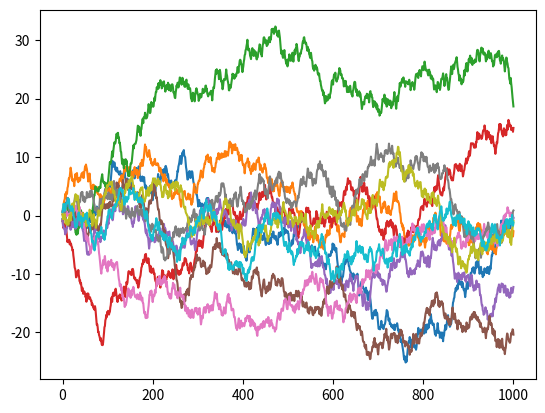

Generate this figure with matplotlib:
import numpy as np
import matplotlib.pyplot as plt

for j in range(10):
    lst = [np.random.rand()*2-1]
    for i in range(1000):
        lst.append(lst[-1]+np.random.rand()*2-1)

    plt.plot(lst)
    plt.show()